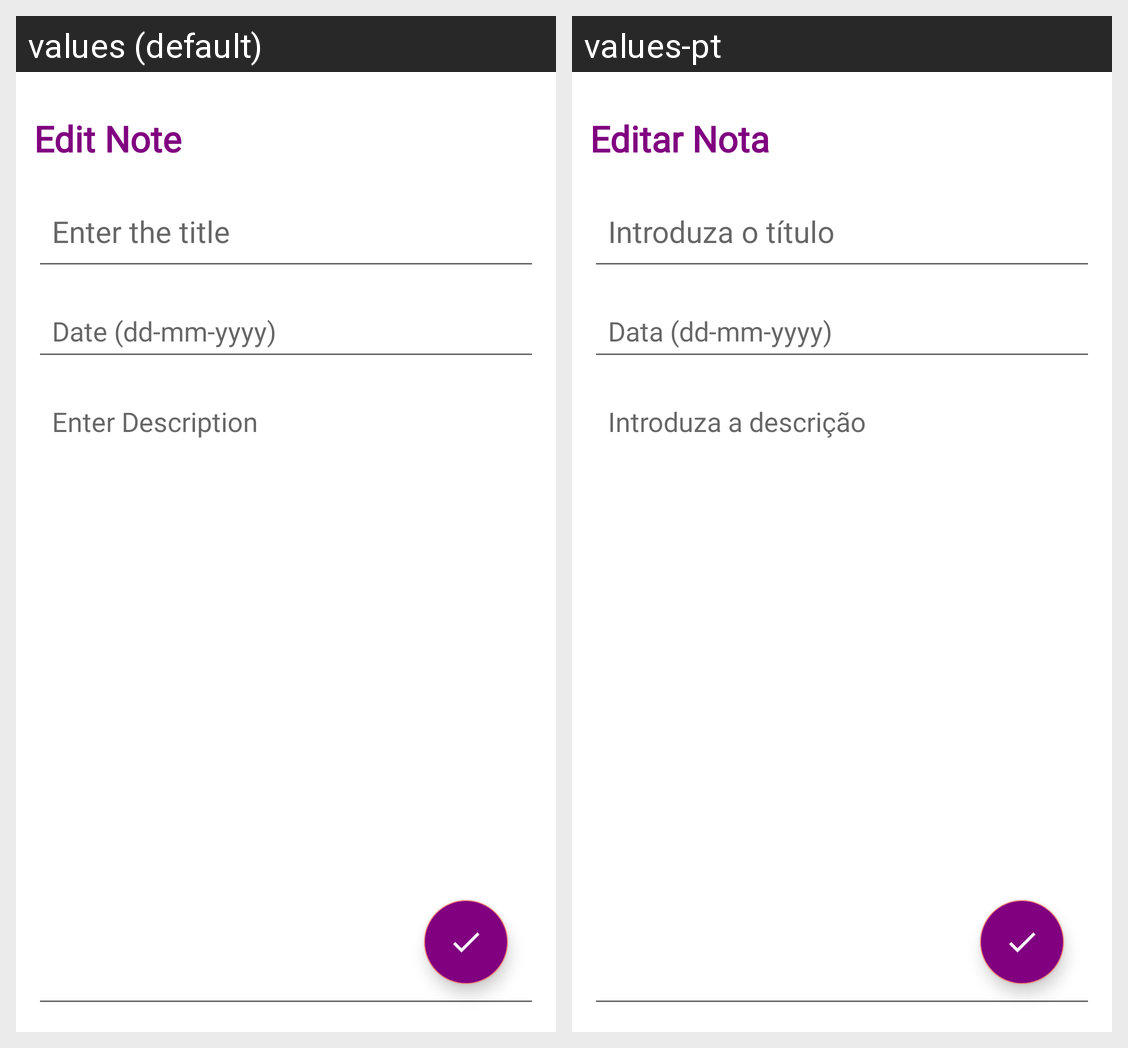

This grid shows one Android layout under two languages. Give, for every string resource on the screen, its name, the default text and each shown locale's text.
Android screen res/layout/fragment_edit_note.xml rendered under 2 locales, left to right: values (default), values-pt. Device: Nexus 5 (rendered at 1080×1920; each locale shown at half size, 540×960, under a caption strip naming it); theme Theme.Notes.
Strings drawn on this screen, with the default value and each locale's value (text and hints the layout hard-codes, and strings that could not be matched under every locale, appear in the picture but are not listed):

edit_note
  values: Edit Note
  values-pt: Editar Nota

tit
  values: Enter the title
  values-pt: Introduza o título

date
  values: Date (dd-mm-yyyy)
  values-pt: Data (dd-mm-yyyy)

desc
  values: Enter Description
  values-pt: Introduza a descrição
